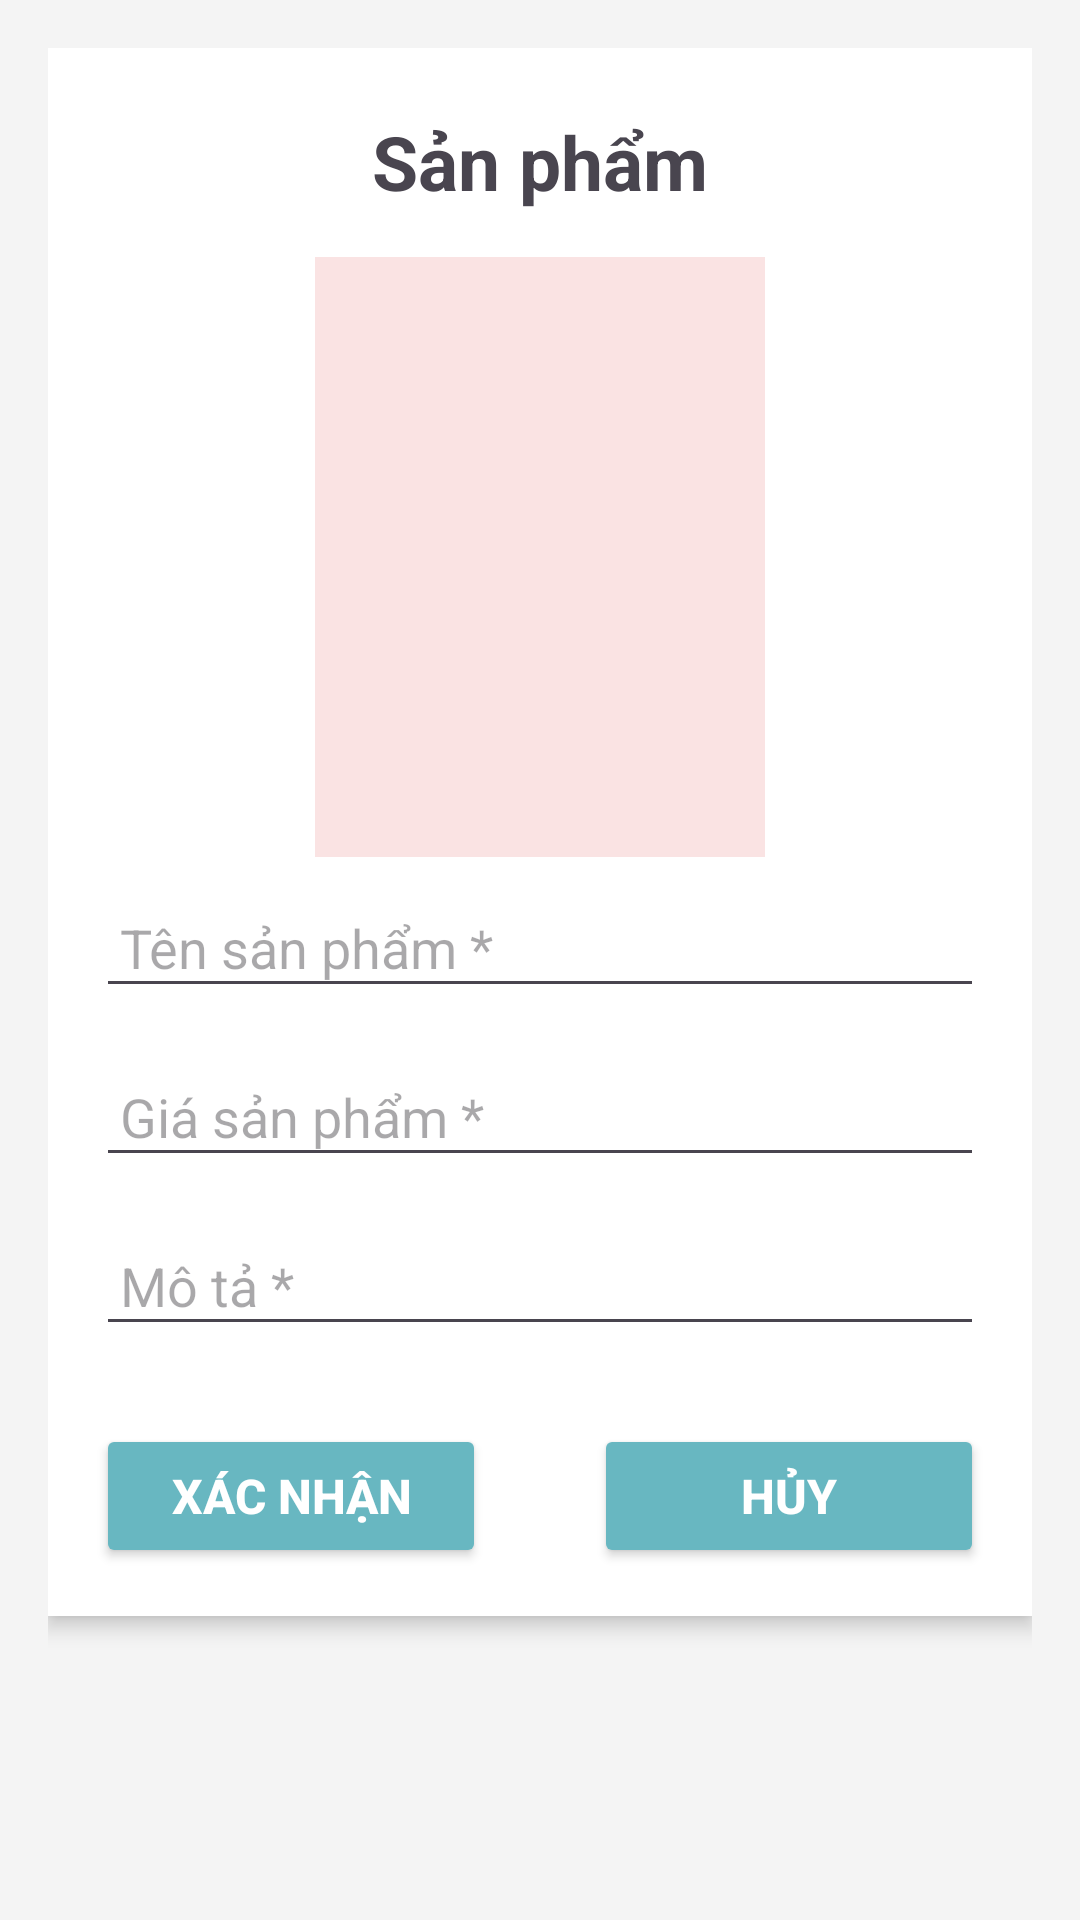

The Android layout XML behind this screen, and the referenced resources:
<!-- AndroidManifest.xml: application theme Theme.SoppingBook_API -->
<!-- res/layout/layout_item_crud_product.xml -->
<ScrollView xmlns:android="http://schemas.android.com/apk/res/android"
    android:layout_width="match_parent"
    android:layout_height="match_parent"
    xmlns:app="http://schemas.android.com/apk/res-auto"
    android:background="#F4F4F4"
    android:padding="16dp">

    <LinearLayout
        android:layout_width="match_parent"
        android:layout_height="wrap_content"
        android:background="#FFFFFF"
        android:elevation="4dp"
        android:orientation="vertical"
        android:padding="16dp">

        <TextView
            android:layout_width="match_parent"
            android:layout_height="wrap_content"
            android:gravity="center"
            android:padding="5dp"
            android:text="Sản phẩm"
            android:textSize="25dp"
            android:textStyle="bold" />

        <ImageView
            android:id="@+id/imgProduct"
            android:layout_width="150dp"
            android:src="@drawable/icon_add"
            android:layout_height="200dp"
            android:background="#FAE3E3"
            android:layout_marginTop="10dp"
            android:layout_gravity="center"/>

        <EditText
            android:id="@+id/edtName"
            android:layout_width="match_parent"
            android:layout_height="wrap_content"
            android:layout_marginTop="10dp"
            android:layout_marginBottom="16dp"
            android:hint="Tên sản phẩm *"
            android:padding="8dp" />

        <EditText
            android:id="@+id/edtPrice"
            android:layout_width="match_parent"
            android:layout_height="wrap_content"
            android:layout_marginBottom="16dp"
            android:inputType="number"
            android:hint="Giá sản phẩm *"
            android:padding="8dp" />

        <EditText
            android:id="@+id/edtDescription"
            android:layout_width="match_parent"
            android:layout_height="wrap_content"
            android:layout_marginBottom="16dp"
            android:hint="Mô tả *"
            android:padding="8dp" />

        <EditText
            android:id="@+id/edtStatus"
            android:layout_width="match_parent"
            android:visibility="gone"
            android:layout_height="wrap_content"
            android:layout_marginBottom="16dp"
            android:hint="Trạng thái *"
            android:padding="8dp" />

        <androidx.constraintlayout.widget.ConstraintLayout
            android:layout_width="match_parent"
            android:layout_height="match_parent"
            android:layout_marginTop="10dp">

            <Button
                android:id="@+id/btnXacNhan"
                android:layout_width="130dp"
                android:layout_height="wrap_content"
                app:layout_constraintTop_toTopOf="parent"
                app:layout_constraintStart_toStartOf="parent"
                android:backgroundTint="@color/colorBottom"
                android:padding="12dp"
                android:text="Xác nhận"
                android:textColor="#FFFFFF"
                android:textSize="16sp"
                android:textStyle="bold" />

            <Button
                android:id="@+id/btnHuy"
                android:layout_width="130dp"
                android:layout_height="wrap_content"
                android:backgroundTint="@color/colorBottom"
                android:padding="12dp"
                android:text="Hủy"
                app:layout_constraintTop_toTopOf="parent"
                app:layout_constraintEnd_toEndOf="parent"
                android:textColor="#FFFFFF"
                android:textSize="16sp"
                android:textStyle="bold" />
        </androidx.constraintlayout.widget.ConstraintLayout>

    </LinearLayout>
</ScrollView>
<!-- resources referenced by this layout -->
<resources>
  <color name="colorBottom">#68b7c1</color>
  <style name="Theme.SoppingBook_API" parent="Base.Theme.SoppingBook_API" />
  <style name="Base.Theme.SoppingBook_API" parent="Theme.Material3.DayNight.NoActionBar">
          
          
      </style>
</resources>
